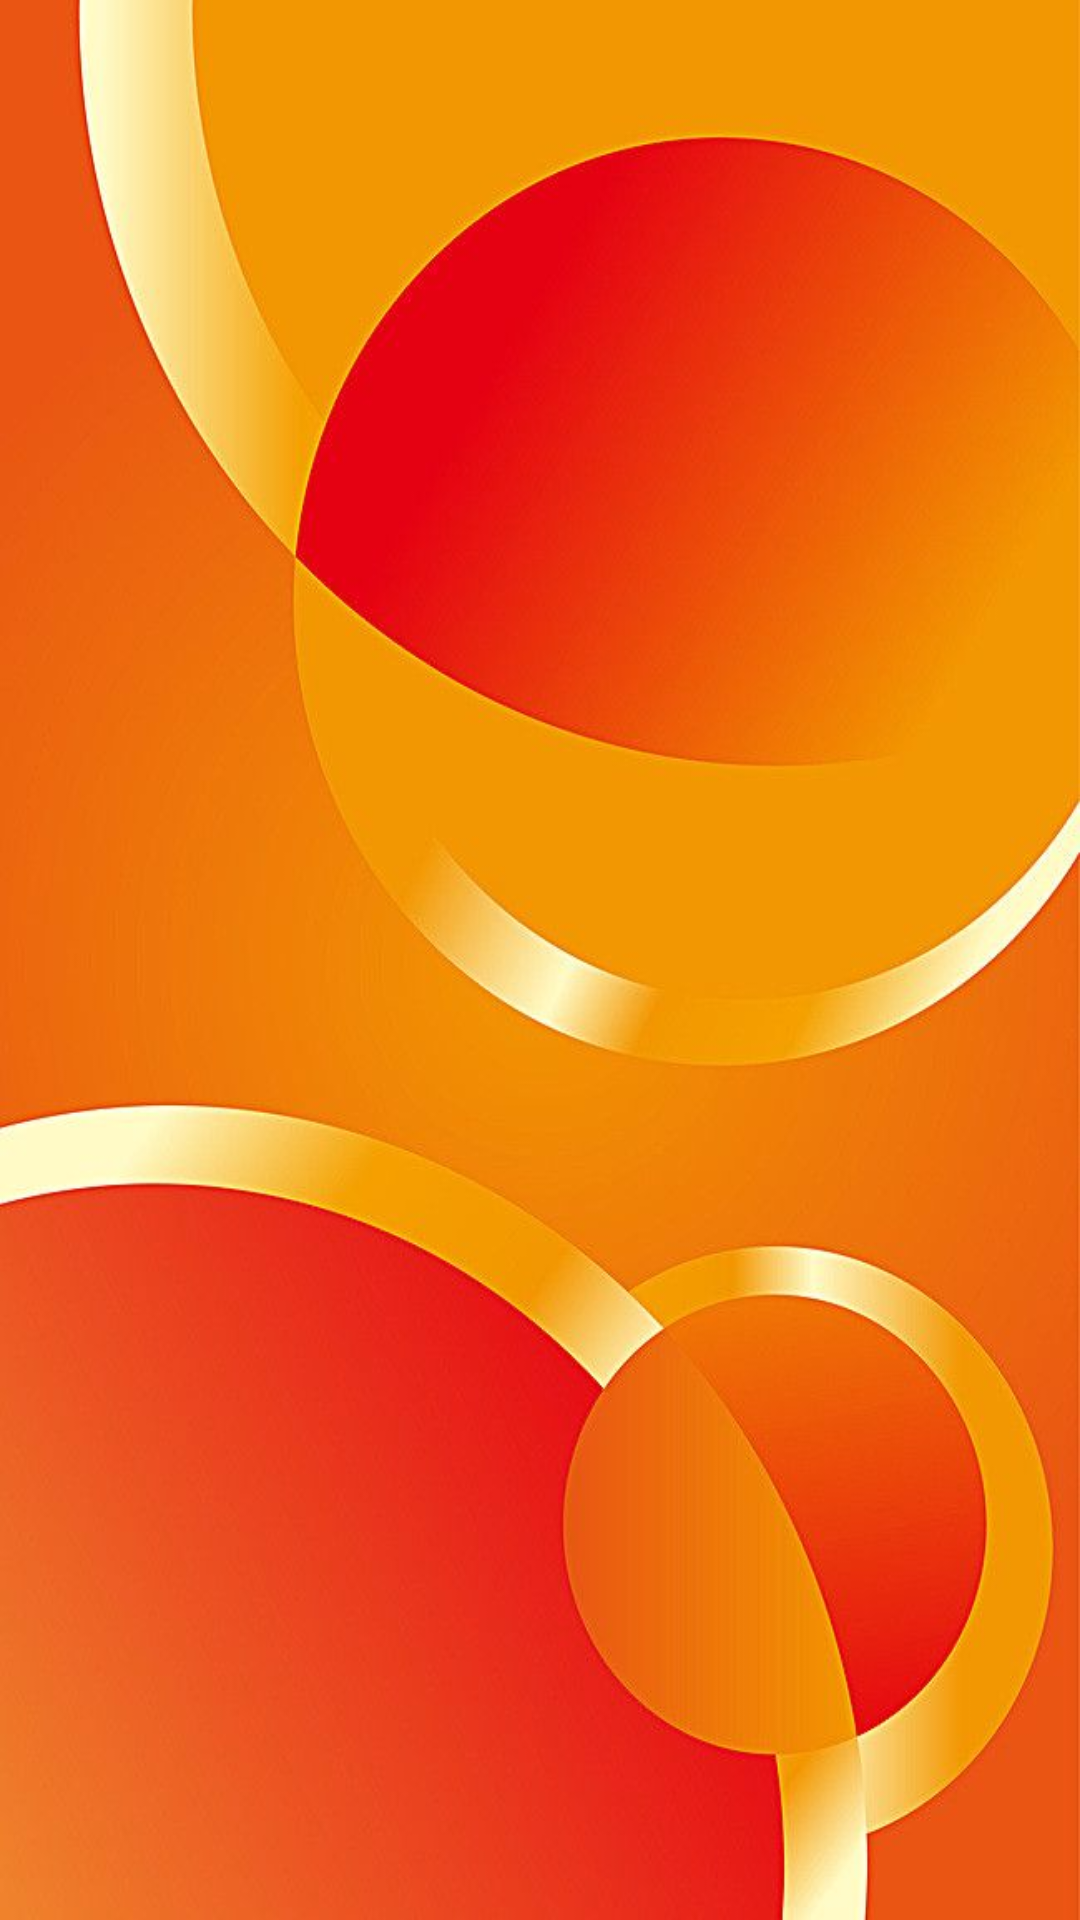

This screen was rendered from an Android layout file. Write that file and the resources it references.
<!-- AndroidManifest.xml: application theme Theme.Foodater -->
<!-- res/layout/activity_splashactivity.xml -->
<?xml version="1.0" encoding="utf-8"?>
<androidx.constraintlayout.widget.ConstraintLayout xmlns:android="http://schemas.android.com/apk/res/android"
    xmlns:app="http://schemas.android.com/apk/res-auto"
    xmlns:tools="http://schemas.android.com/tools"
    android:layout_width="match_parent"
    android:layout_height="match_parent"
    tools:context=".splashactivity">

    <ImageView
        android:layout_width="wrap_content"
        android:layout_height="wrap_content"
        android:background="@drawable/bg"
        app:layout_constraintBottom_toBottomOf="parent"
        app:layout_constraintStart_toStartOf="parent"
        app:layout_constraintTop_toTopOf="parent"
        app:layout_constraintVertical_bias="1.0" />

</androidx.constraintlayout.widget.ConstraintLayout>
<!-- resources referenced by this layout -->
<resources>
  <!-- drawable bg: jpg bitmap (drawable, 42109 bytes) -->
  <style name="Theme.Foodater" parent="Theme.MaterialComponents.DayNight.DarkActionBar">
          
          <item name="colorPrimary">@color/purple_500</item>
          <item name="colorPrimaryVariant">@color/purple_700</item>
          <item name="colorOnPrimary">@color/white</item>
          
          <item name="colorSecondary">@color/teal_200</item>
          <item name="colorSecondaryVariant">@color/teal_700</item>
          <item name="colorOnSecondary">@color/black</item>
          
          <item name="android:statusBarColor" tools:targetApi="l">?attr/colorPrimaryVariant</item>
          
      </style>
  <!-- not gathered from this repository: default colours our renderer supplied (Android Studio template values) -->
  <color name="purple_500">#FF6200EE</color>
  <color name="purple_700">#FF3700B3</color>
  <color name="teal_200">#FF03DAC5</color>
  <color name="teal_700">#FF018786</color>
  <color name="black">#FF000000</color>
  <color name="white">#FFFFFFFF</color>
</resources>
